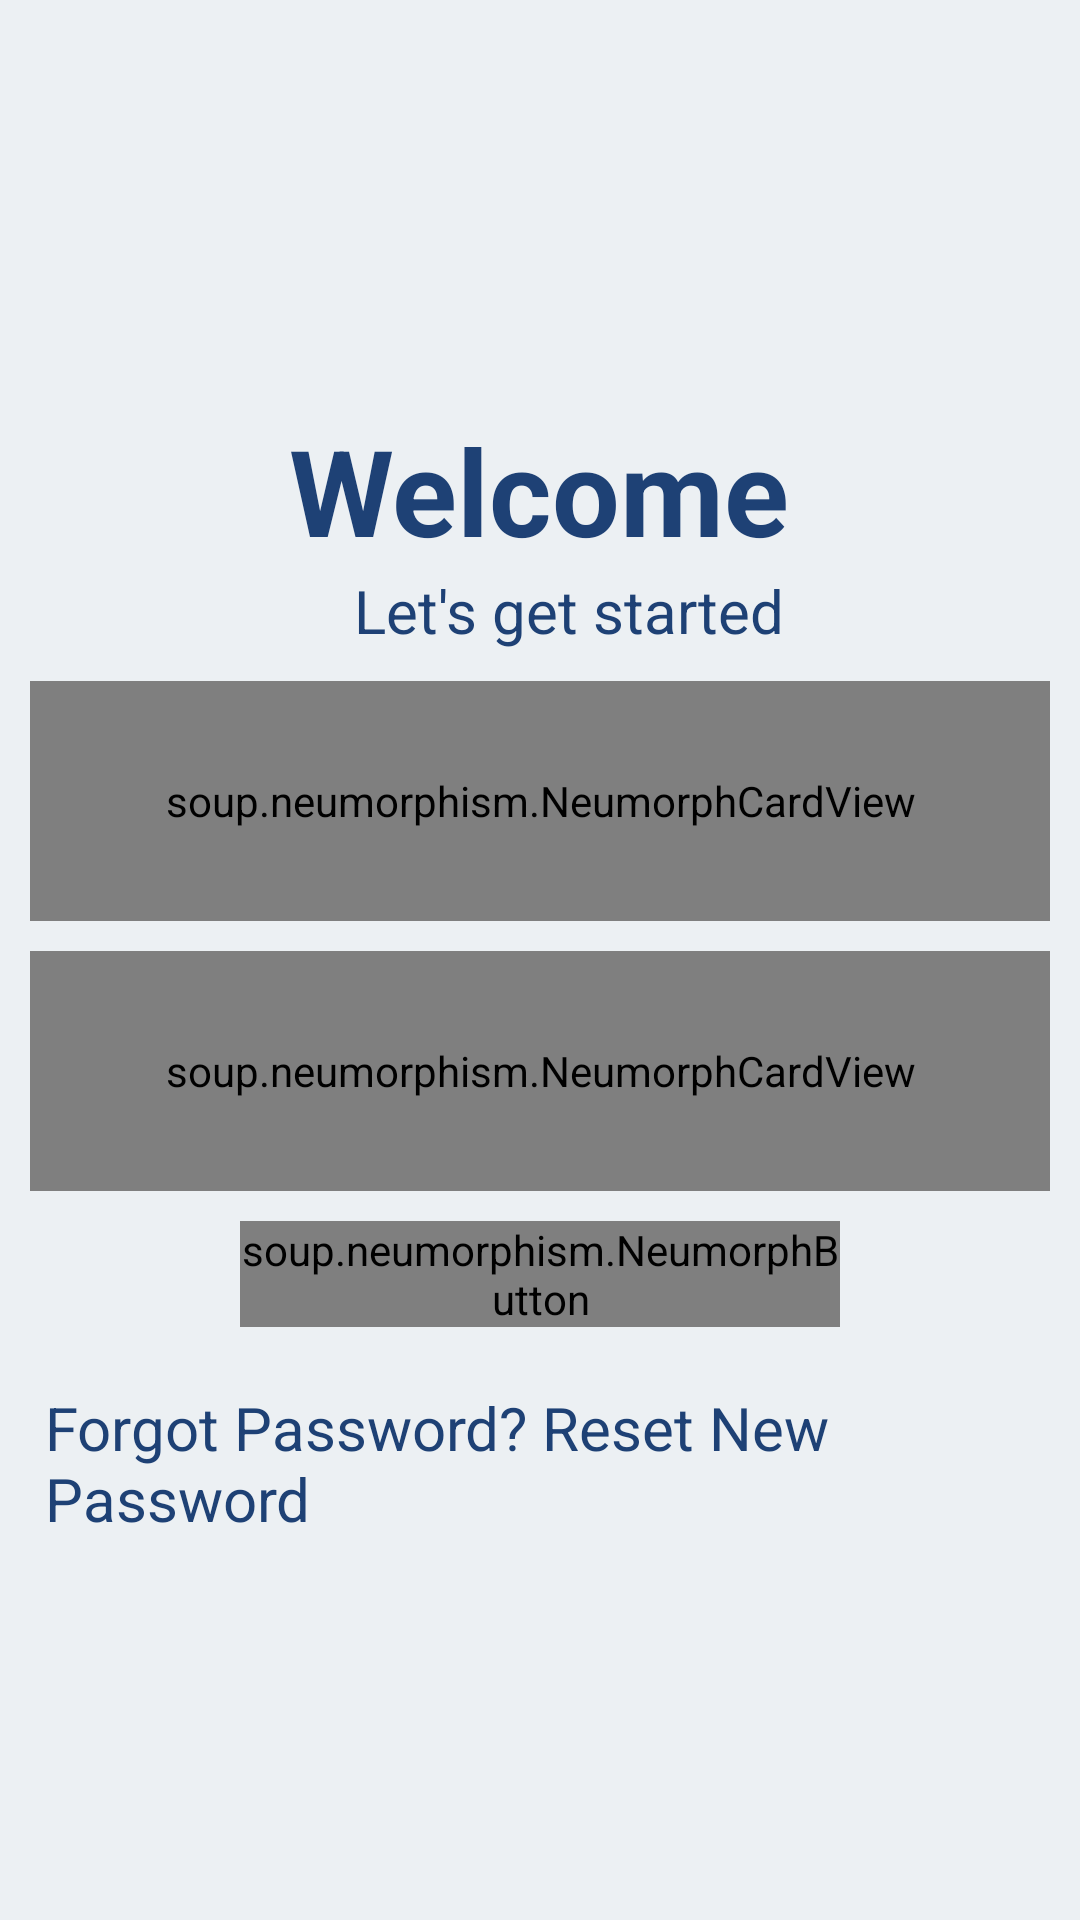

Produce the Android XML layout that renders to this screen, including the resource entries it uses.
<!-- AndroidManifest.xml: application theme Theme.BabySiting -->
<!-- res/layout/activity_login.xml -->
<RelativeLayout xmlns:android="http://schemas.android.com/apk/res/android"
    xmlns:app="http://schemas.android.com/apk/res-auto"
    xmlns:tools="http://schemas.android.com/tools"
    android:layout_width="match_parent"
    android:layout_height="match_parent"
    tools:context=".LoginActivity"
    android:background="@color/background_color">

    <LinearLayout
        android:layout_centerInParent="true"
        android:layout_width="match_parent"
        android:orientation="vertical"
        android:layout_height="wrap_content">

        <TextView
            android:layout_width="wrap_content"
            android:text="Welcome"
            android:textStyle="bold"
            android:layout_height="wrap_content"
            android:textSize="40sp"
            android:textColor="@color/text_color"
            android:layout_marginTop="10dp"
            android:layout_gravity="center" />
        <TextView
            android:layout_width="wrap_content"
            android:text="Let's get started"
            android:layout_height="wrap_content"
            android:textSize="20sp"
            android:layout_gravity="center"
            android:textColor="@color/text_color"
            android:layout_marginStart="10dp"/>

        <soup.neumorphism.NeumorphCardView
            android:layout_width="match_parent"
            android:layout_height="80dp"
            android:layout_marginTop="10dp"
            android:layout_marginStart="10dp"
            android:layout_marginEnd="10dp"
            style="@style/Widget.Neumorph.CardView"
            app:neumorph_shapeType="pressed">

            <EditText
                android:id="@+id/edtEmail"
                android:gravity="center"
                android:textColor="@color/text_color"
                android:hint=" Email"
                android:inputType="textEmailAddress"
                android:layout_width="match_parent"
                android:paddingEnd="10dp"
                android:background="@null"
                android:layout_height="match_parent"
                android:padding="14dp"
                android:textColorHint="@color/text_color"
                android:autofillHints="" />
        </soup.neumorphism.NeumorphCardView>

        <soup.neumorphism.NeumorphCardView
            android:layout_width="match_parent"
            android:layout_height="80dp"
            android:layout_marginTop="10dp"
            android:layout_marginStart="10dp"
            android:layout_marginEnd="10dp"
            style="@style/Widget.Neumorph.CardView"
            app:neumorph_shapeType="pressed">

            <EditText
                android:textColor="@color/text_color"
                android:inputType="textPassword"
                android:gravity="center"
                android:id="@+id/edtPassword"
                android:padding="14dp"
                android:layout_width="match_parent"
                android:paddingEnd="10dp"
                android:layout_height="match_parent"
                android:hint="Password"
                android:autofillHints=""
                android:background="@null"
                android:textColorHint="@color/text_color"
                tools:ignore="RtlSymmetry" />
        </soup.neumorphism.NeumorphCardView>

        <soup.neumorphism.NeumorphButton
            android:id="@+id/btnLogin"
            android:layout_marginTop="10dp"
            android:layout_width="200dp"
            android:layout_gravity="center"
            android:layout_height="wrap_content"
            android:textSize="16dp"
            android:text="Sign In"
            android:textColor="@color/text_color"
            style="@style/Widget.Neumorph.Button">
        </soup.neumorphism.NeumorphButton>

        <TextView
            android:id="@+id/txtForgotPassword"
            android:layout_marginTop="20dp"
            android:layout_width="wrap_content"
            android:text="Forgot Password? Reset New Password"
            android:layout_height="wrap_content"
            android:textSize="20sp"
            android:layout_gravity="center"
            android:textColor="@color/text_color"
            android:layout_marginStart="10dp"/>

    </LinearLayout>
</RelativeLayout>
<!-- resources referenced by this layout -->
<resources>
  <color name="background_color">#ecf0f3</color>
  <color name="text_color">#1E4175</color>
  <style name="Theme.BabySiting" parent="Theme.MaterialComponents.DayNight.NoActionBar">
          
          <item name="colorPrimary">@color/purple_500</item>
          <item name="colorPrimaryVariant">@color/purple_700</item>
          <item name="colorOnPrimary">@color/white</item>
          
          <item name="colorSecondary">@color/teal_200</item>
          <item name="colorSecondaryVariant">@color/teal_700</item>
          <item name="colorOnSecondary">@color/black</item>
          
          <item name="android:statusBarColor" tools:targetApi="l">@color/background_color</item>
          
          <item name="android:windowLightStatusBar" tools:targetApi="m">true</item>
      </style>
  <color name="purple_500">#FF6200EE</color>
  <color name="purple_700">#FF3700B3</color>
  <color name="white">#FFFFFFFF</color>
  <color name="teal_200">#FF03DAC5</color>
  <color name="teal_700">#FF018786</color>
  <color name="black">#FF000000</color>
</resources>
